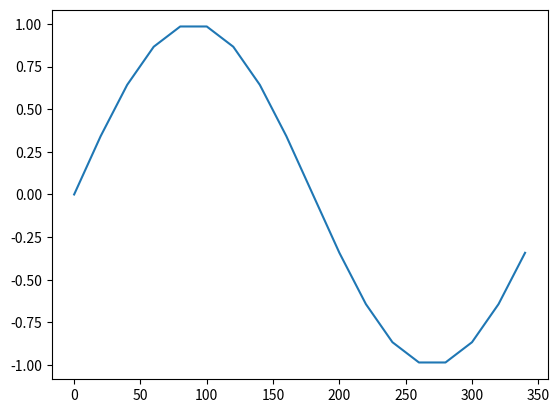

This chart was generated by the following Python code:
# -*- coding: utf-8 -*-

import matplotlib.pyplot as plt
import numpy as np

# %matplotlib inline   # for Jupyter Notebook

x = np.arange(360, step=20)
y = np.sin(x * 2 * np.pi / 360)

plt.plot(x, y)

plt.show()


# from datetime import datetime
#
# now = datetime.now()
# print now
#
# print now.year
# print now.month
# print now.day

# print '%02d/%02d/%04d' % (now.month, now.day, now.year)
# print '%02d-%02d-%04d' % (now.month, now.day, now.year)
# print '%02d/%02d/%04d %02d:%02d:%02d' % (now.year, now.month, now.day, now.hour, now.minute, now.second)




# """
# This program generates passages that are generated in mad-lib format
# Author: Katherin
# """
#
# # The template for the story
#
# STORY = "This morning %s woke up feeling %s. 'It is going to be a %s day!' Outside, a bunch of %s s were protesting to keep %s in stores. They began to %s to the rhythm of the %s, which made all the %s s very %s. Concerned, %s texted %s, who flew %s to %s and dropped %s in a puddle of frozen %s. %s woke up in the year %s, in a world where %s s ruled the world."
#
# print " Program has started"
#
# name = raw_input("Enter a name: ")
#
# adj1 = raw_input("Enter a adj1: ")
# adj2 = raw_input("Enter a adj2: ")
# adj3 = raw_input("Enter a adj3: ")
#
# verb1 = raw_input("Enter a verb1: ")
#
# noun1 = raw_input("Enter a noun1: ")
# noun2 = raw_input("Enter a noun2: ")
#
# animal = raw_input("Enter a animal: ")
# food = raw_input("Enter a food: ")
# fruit = raw_input("Enter a fruit: ")
# superhero = raw_input("Enter a superhero: ")
# country = raw_input("Enter a country: ")
# dessert = raw_input("Enter a dessert: ")
# year = raw_input("Enter a year: ")
#
# print STORY % (name, adj1, adj2, animal, food, verb1, noun1, fruit, adj3, name, superhero, name, country, name, dessert, name, year,noun2)

